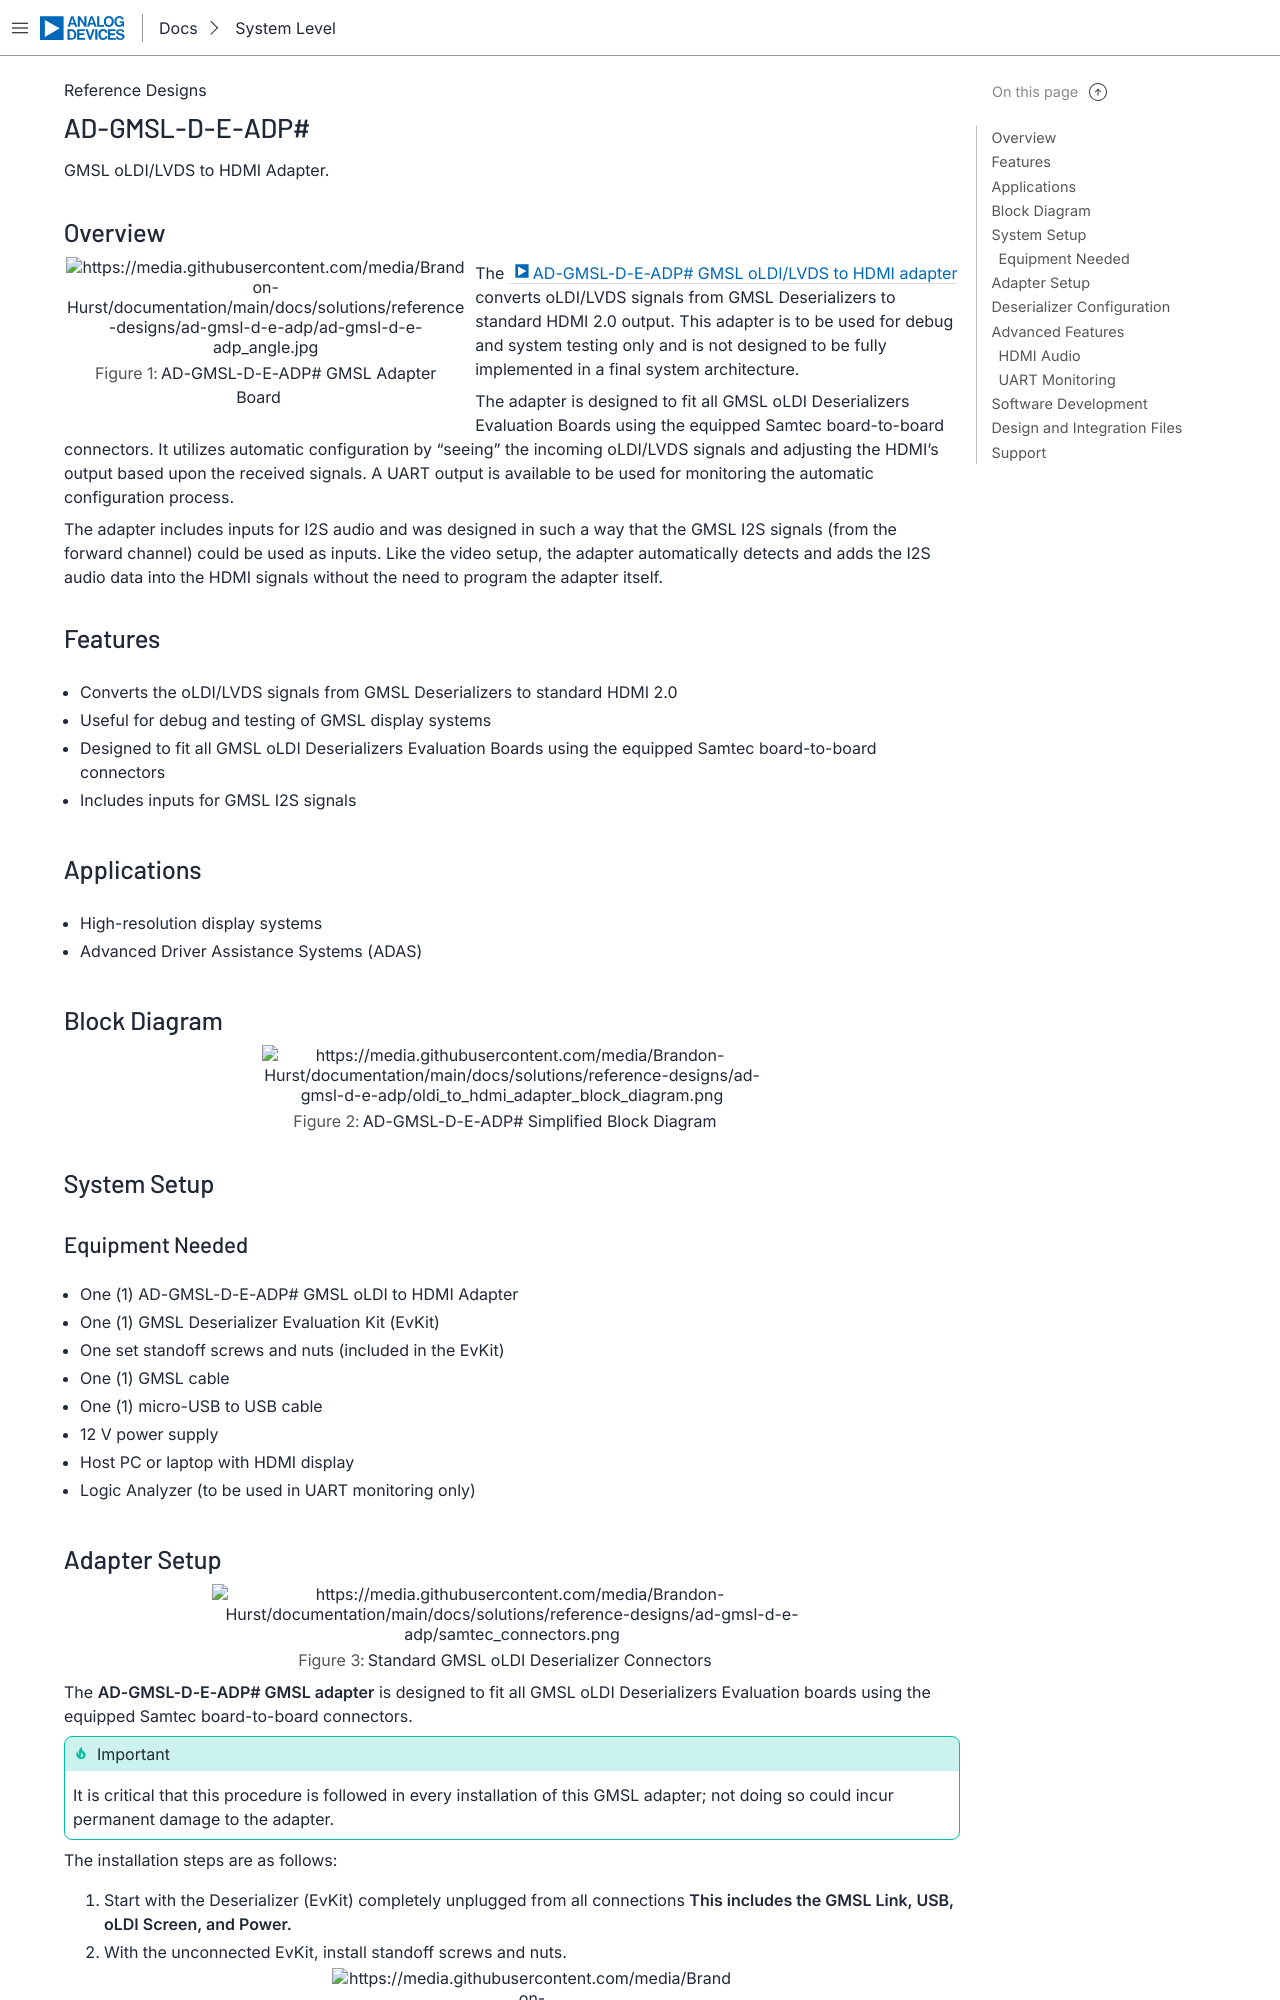

repository: Brandon-Hurst/adi-documentation · page: solutions/reference-designs/ad-gmsl-d-e-adp/index.html · generator: sphinx

.. _ad-gmsl-d-e-adp:

AD-GMSL-D-E-ADP#
================

GMSL oLDI/LVDS to HDMI Adapter
""""""""""""""""""""""""""""""

Overview
--------

.. figure:: ad-gmsl-d-e-adp_angle.jpg
   :width: 400 px
   :align: left

   AD-GMSL-D-E-ADP# GMSL Adapter Board

The :adi:`AD-GMSL-D-E-ADP# GMSL oLDI/LVDS to HDMI adapter <AD-GMSL-D-E-ADP.html>`
converts oLDI/LVDS signals from GMSL Deserializers to standard HDMI 2.0 output.
This adapter is to be used for debug and system testing only and is not designed
to be fully implemented in a final system architecture.

The adapter is designed to fit all GMSL oLDI Deserializers Evaluation Boards
using the equipped Samtec board-to-board connectors. It utilizes automatic
configuration by “seeing” the incoming oLDI/LVDS signals and adjusting the
HDMI’s output based upon the received signals. A UART output is available to
be used for monitoring the automatic configuration process.

The adapter includes inputs for I2S audio and was designed in such a way that
the GMSL I2S signals (from the forward channel) could be used as inputs. Like
the video setup, the adapter automatically detects and adds the I2S audio data
into the HDMI signals without the need to program the adapter itself.

Features
--------

- Converts the oLDI/LVDS signals from GMSL Deserializers to standard HDMI 2.0
- Useful for debug and testing of GMSL display systems
- Designed to fit all GMSL oLDI Deserializers Evaluation Boards using the equipped Samtec board-to-board connectors
- Includes inputs for GMSL I2S signals

Applications
------------

- High-resolution display systems
- Advanced Driver Assistance Systems (ADAS)

Block Diagram
-------------

.. figure:: oldi_to_hdmi_adapter_block_diagram.png
   :width: 500 px

   AD-GMSL-D-E-ADP# Simplified Block Diagram

System Setup
------------

Equipment Needed
~~~~~~~~~~~~~~~~

- One (1) AD-GMSL-D-E-ADP# GMSL oLDI to HDMI Adapter
- One (1) GMSL Deserializer Evaluation Kit (EvKit)
- One set standoff screws and nuts (included in the EvKit)
- One (1) GMSL cable
- One (1) micro-USB to USB cable
- 12 V power supply
- Host PC or laptop with HDMI display
- Logic Analyzer (to be used in UART monitoring only)
